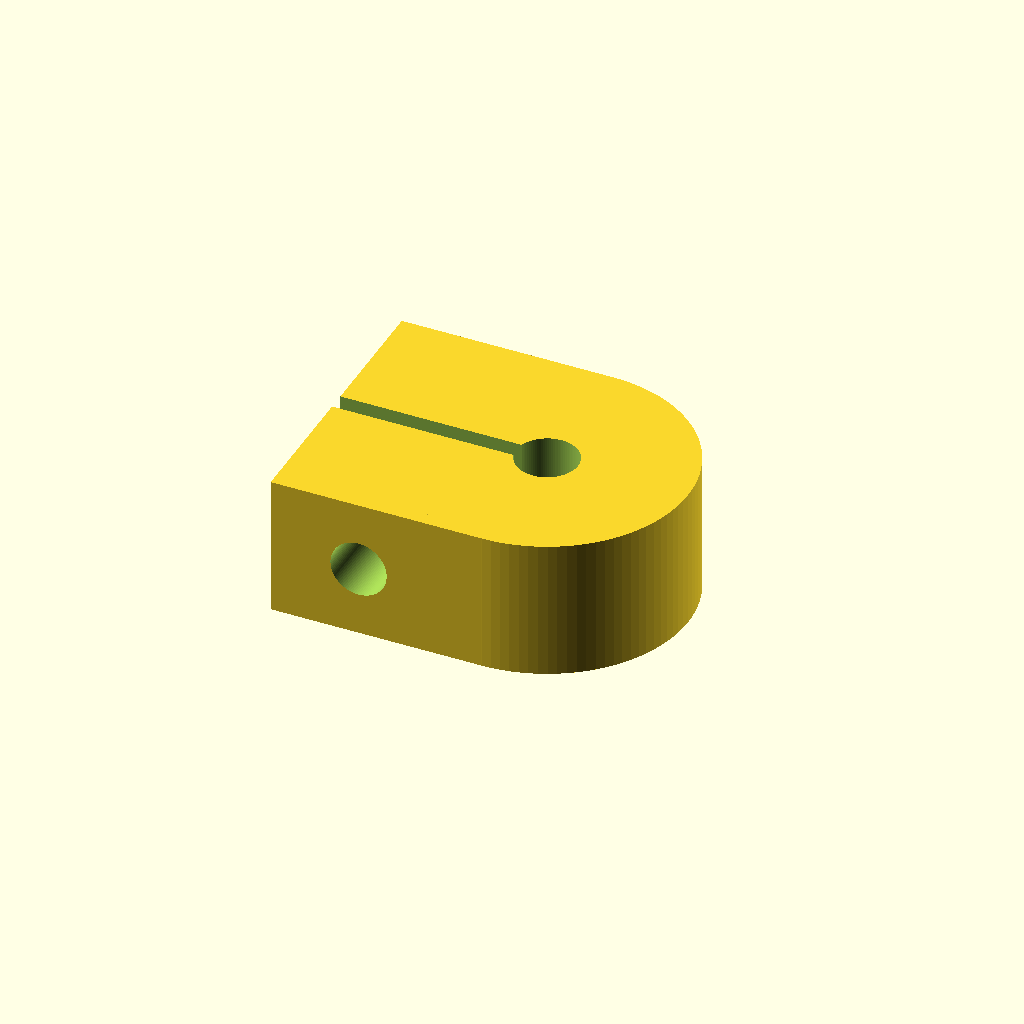
Cell 1: the model at its default parameters.
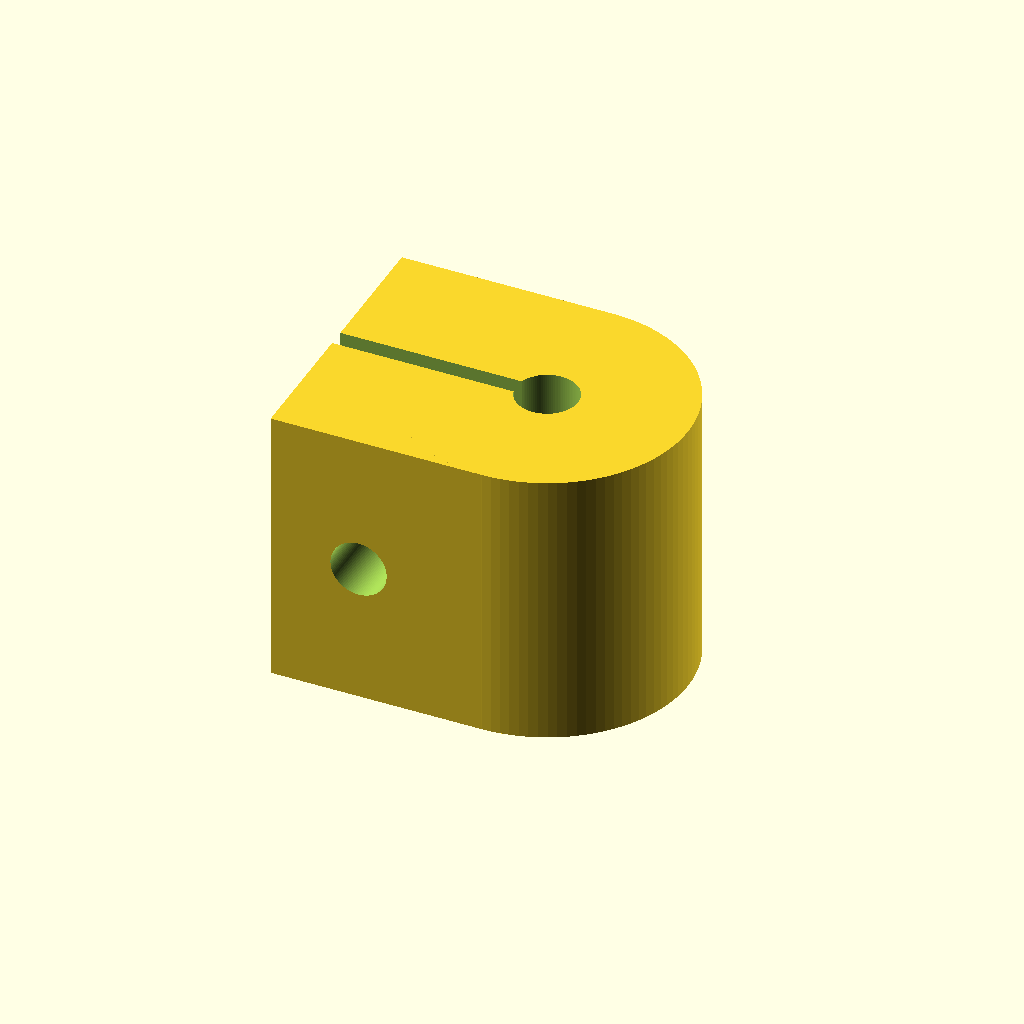
Cell 2 — height set to 16, the other parameters unchanged.
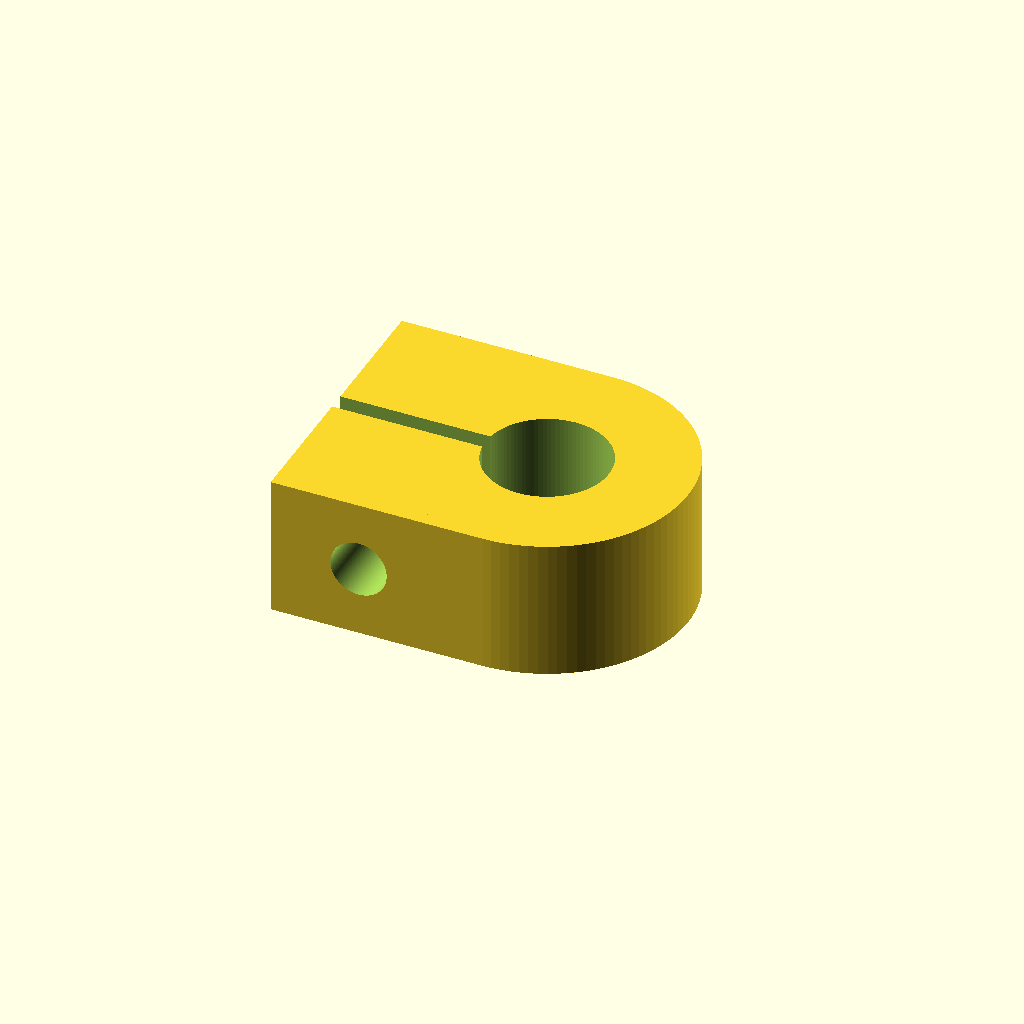
Cell 3 — radius set to 3.5, the other parameters unchanged.
One fixed orthographic camera (rotation 55°, 0°, 25°; colour scheme Cornfield) for every cell.
OpenSCAD source file inputs/thingiverse/files/thing-2504515/files/blocco.scad:
height=8;
radius=1.75;
difference(){
union(){
translate([-6,0,0]) cube([12,16,height],center=true);
cylinder(h=height,r=8, center=true, $fn=100);
}
translate([-10,0,0]) cube([20,1,height+4],center=true);
cylinder(h=30,r=radius, center=true, $fn=100);
translate([-7,0,0]) rotate([90,0,0]) cylinder(h=30,r=1.6, center=true, $fn=100);
}
Parameter table extracted from the source (name, type, default, range or options):
height: number, default 8
radius: number, default 1.75
